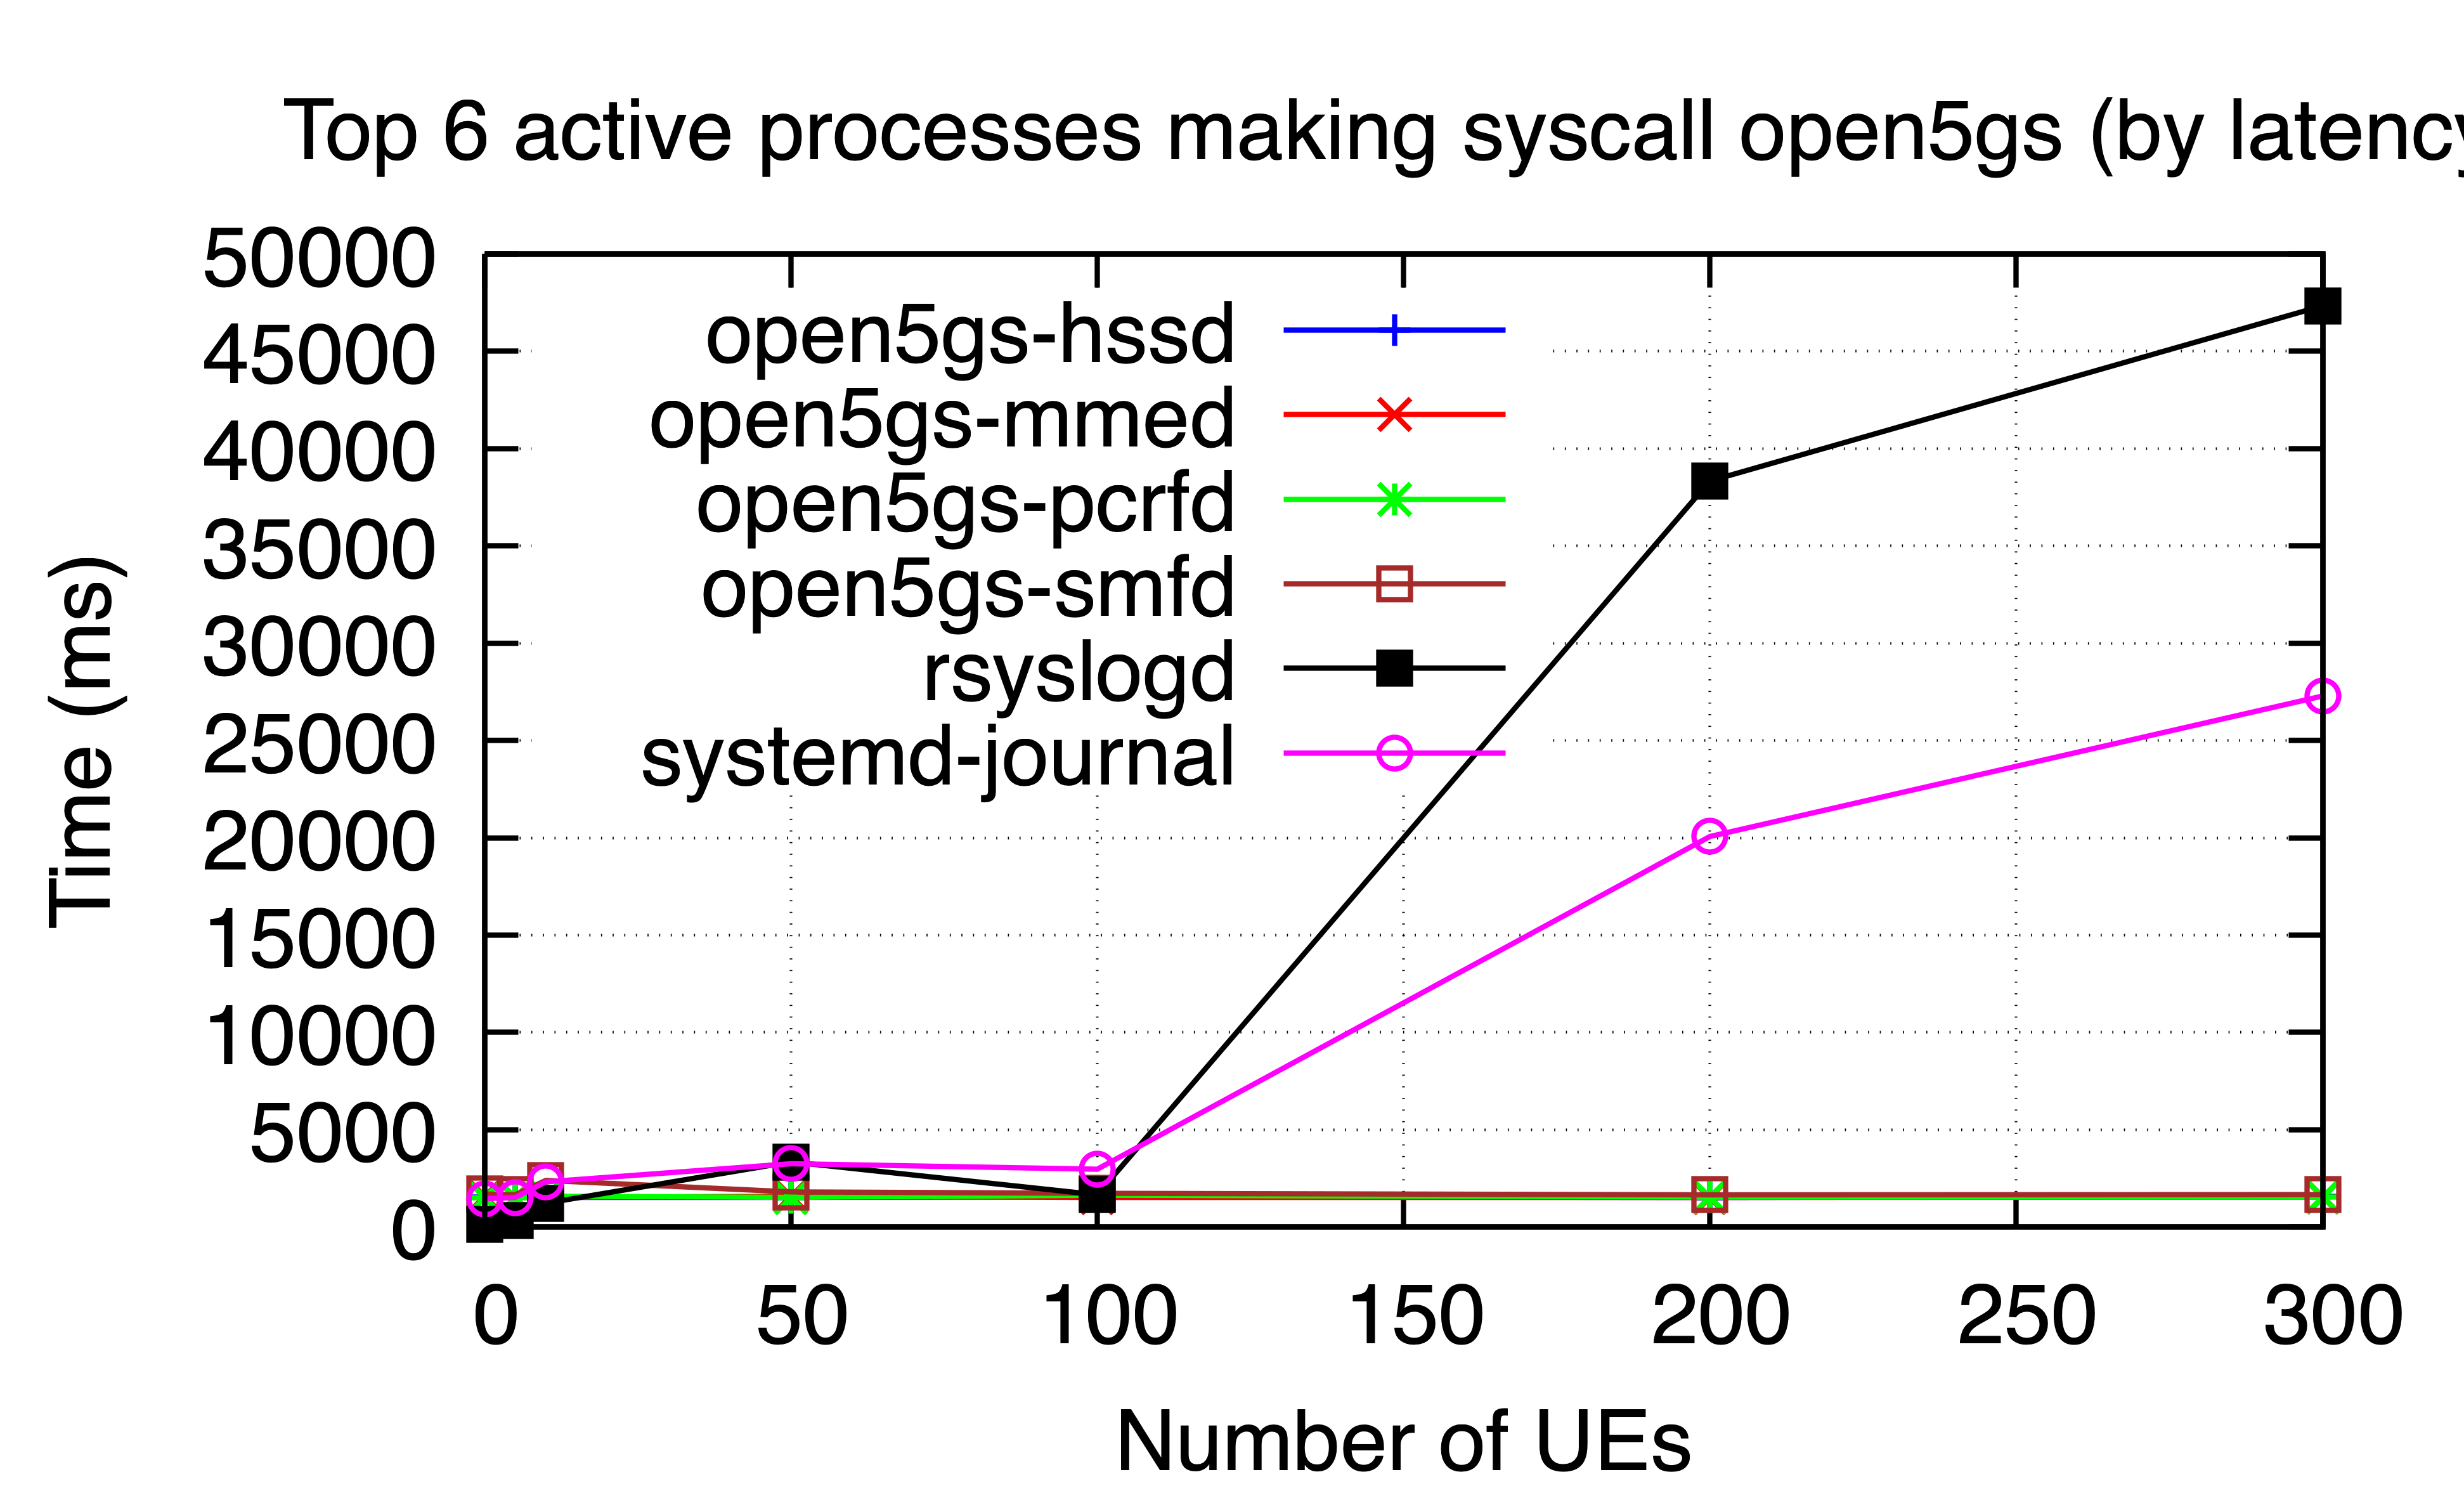

The data file committed next to this chart (first rows):
ues, open5gs-hssd, open5gs-mmed, open5gs-pcrfd, open5gs-smfd, rsyslogd, systemd-journal
0, 1551, 1585, 1523, 1701, 148, 1455
5, 1527, 1523, 1525, 1661, 338, 1521
10, 1523, 1521, 1586, 2397, 1227, 2325
50, 1525, 1584, 1525, 1807, 3350, 3255
100, 1558, 1521, 1637, 1734, 1659, 2973
200, 1522, 1522, 1527, 1657, 38337, 20070
300, 1572, 1537, 1527, 1670, 47339, 27289
